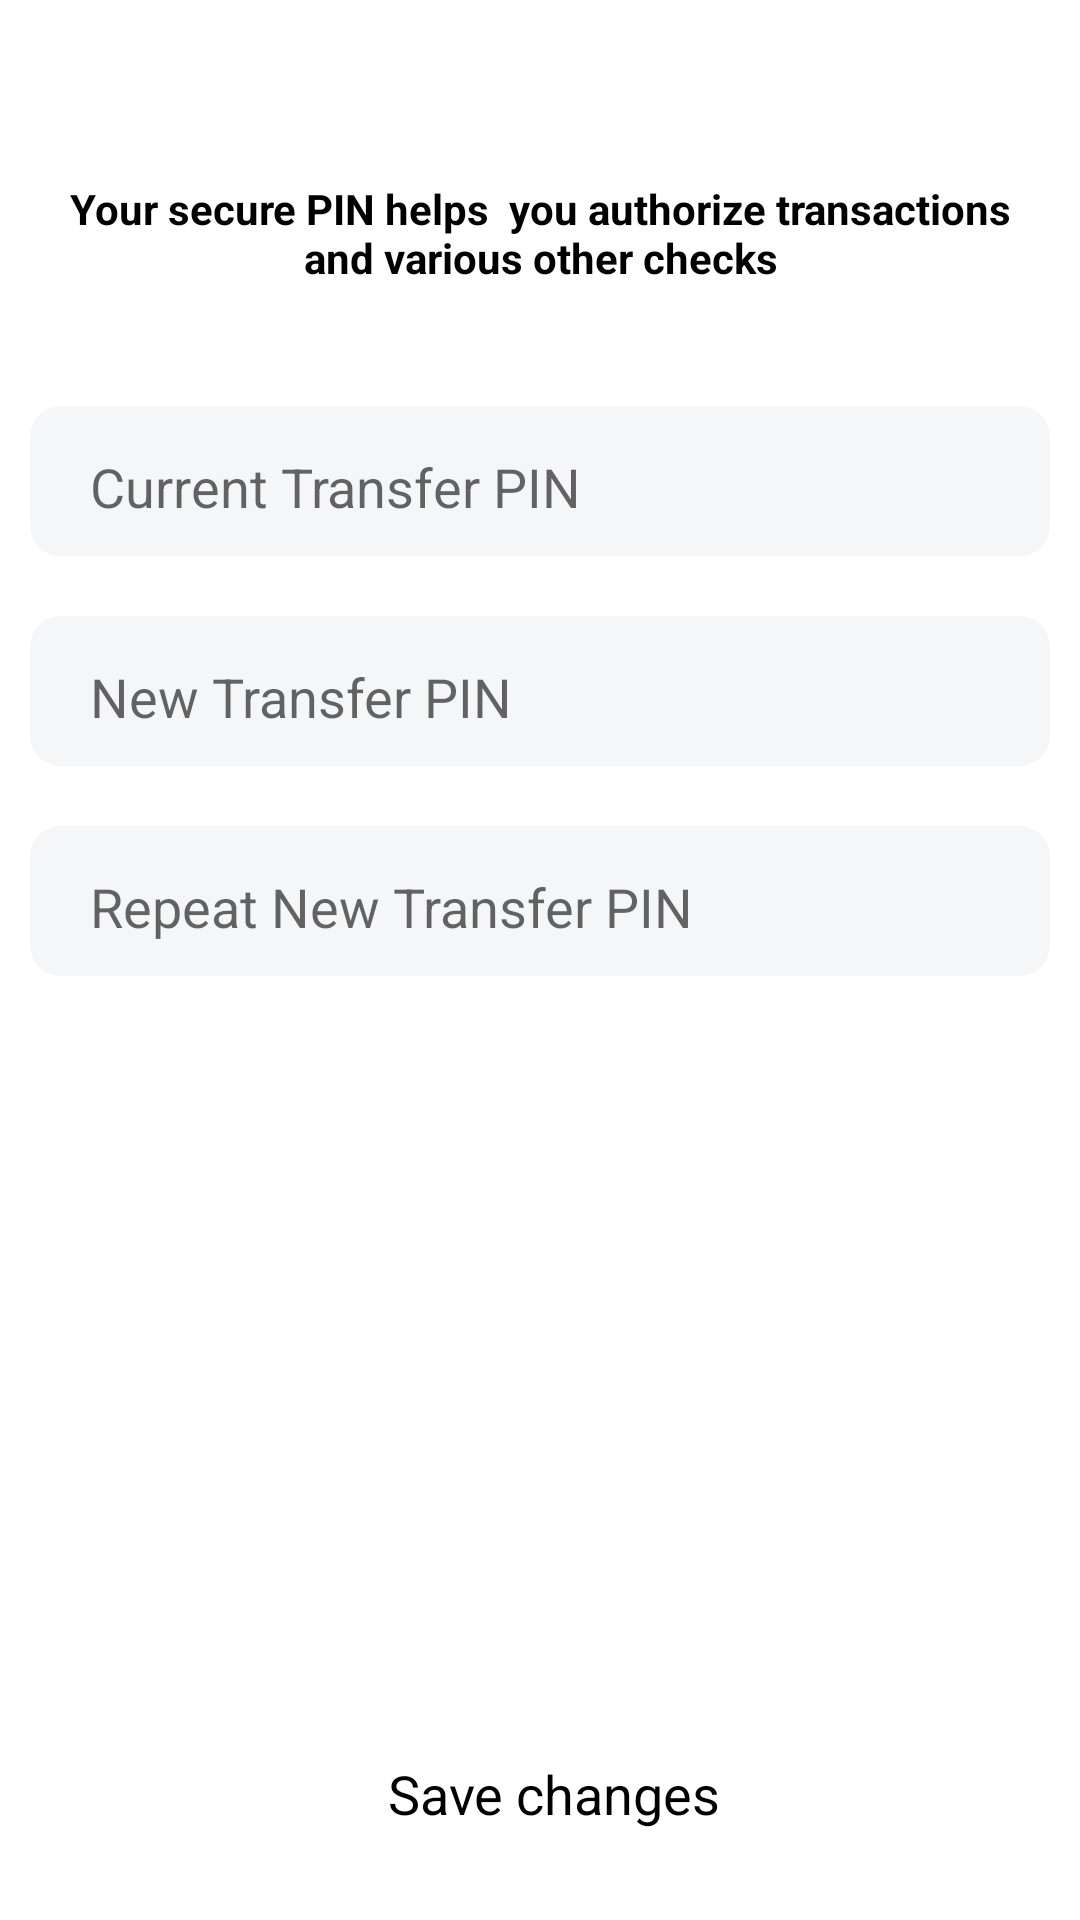

Layout XML and referenced resources for this Android screen:
<!-- AndroidManifest.xml: application theme Theme.Mp35p -->
<!-- res/layout/activity_wallet.xml -->
<?xml version="1.0" encoding="utf-8"?>
    <LinearLayout xmlns:android="http://schemas.android.com/apk/res/android"
        xmlns:app="http://schemas.android.com/apk/res-auto"
        android:layout_width="match_parent"
        android:layout_height="match_parent"
        android:background="@color/white"
        android:orientation="vertical">





        <androidx.appcompat.widget.AppCompatTextView
            android:layout_width="match_parent"
            android:layout_height="wrap_content"
            android:gravity="center"
            android:text="Your secure PIN helps  you authorize transactions and various other checks"
            android:padding="20dp"
            android:layout_marginTop="40dp"
            android:textColor="#000000"
            android:textSize="14sp"
            android:textStyle="bold" />

    <androidx.core.widget.NestedScrollView
        android:layout_width="match_parent"
        android:layout_height="match_parent"
        android:fillViewport="true">

        <LinearLayout
            android:layout_width="match_parent"
            android:layout_height="wrap_content"
            android:orientation="vertical">

            <androidx.cardview.widget.CardView
                android:layout_width="match_parent"
                android:layout_height="50dp"
                android:layout_gravity="center"
                android:layout_marginStart="10dp"
                android:layout_marginTop="20dp"
                android:layout_marginEnd="10dp"
                app:cardBackgroundColor="#0A071854"
                app:cardCornerRadius="10dp"
                app:cardElevation="0dp">

                <androidx.appcompat.widget.AppCompatEditText
                    android:id="@+id/currentPin"
                    android:layout_width="match_parent"
                    android:layout_height="50dp"
                    android:maxLength="4"
                    android:inputType="number"
                    android:layout_marginTop="2dp"
                    android:layout_marginBottom="2dp"
                    android:layout_marginStart="20dp"
                    android:layout_marginEnd="20dp"
                    android:background="@null"
                    android:hint="Current Transfer PIN"/>


            </androidx.cardview.widget.CardView>

            <androidx.cardview.widget.CardView
                android:layout_width="match_parent"
                android:layout_height="50dp"
                android:layout_gravity="center"
                android:layout_marginStart="10dp"
                android:layout_marginTop="20dp"
                android:layout_marginEnd="10dp"
                app:cardBackgroundColor="#0A071854"
                app:cardCornerRadius="10dp"
                app:cardElevation="0dp">

                <androidx.appcompat.widget.AppCompatEditText
                    android:id="@+id/newPin"
                    android:layout_width="match_parent"
                    android:layout_height="50dp"
                    android:maxLength="4"
                    android:inputType="number"
                    android:layout_marginTop="2dp"
                    android:layout_marginBottom="2dp"
                    android:layout_marginStart="20dp"
                    android:layout_marginEnd="20dp"
                    android:background="@null"
                    android:hint="New Transfer PIN"/>


            </androidx.cardview.widget.CardView>

            <androidx.cardview.widget.CardView
                android:layout_width="match_parent"
                android:layout_height="50dp"
                android:layout_gravity="center"
                android:layout_marginStart="10dp"
                android:layout_marginTop="20dp"
                android:layout_marginEnd="10dp"
                app:cardBackgroundColor="#0A071854"
                app:cardCornerRadius="10dp"
                app:cardElevation="0dp">

                <androidx.appcompat.widget.AppCompatEditText
                    android:id="@+id/confirmNewPin"
                    android:layout_width="match_parent"
                    android:layout_height="50dp"
                    android:maxLength="4"
                    android:inputType="number"
                    android:layout_marginTop="2dp"
                    android:layout_marginBottom="2dp"
                    android:layout_marginStart="20dp"
                    android:layout_marginEnd="20dp"
                    android:background="@null"
                    android:hint="Repeat New Transfer PIN"/>


            </androidx.cardview.widget.CardView>

            <LinearLayout
                android:layout_width="match_parent"
                android:layout_height="match_parent"
                android:gravity="center|bottom"
                android:layout_marginStart="10dp"
                android:layout_marginTop="30dp"
                android:layout_marginBottom="10dp"
                android:orientation="vertical">

                <androidx.appcompat.widget.AppCompatTextView
                    android:id="@+id/save_transfer_pin"
                    android:layout_width="wrap_content"
                    android:layout_height="wrap_content"
                    android:drawablePadding="10dp"
                    android:drawableEnd="@drawable/ic_down_arrow"
                    android:drawableTint="@color/purple_200"
                    android:gravity="center"
                    android:text="Save changes"
                    android:padding="20dp"
                    android:textColor="@color/black"
                    android:textSize="18sp" />

            </LinearLayout>

        </LinearLayout>

    </androidx.core.widget.NestedScrollView>


    </LinearLayout>
<!-- res/layout/barrier_loader.xml (included above) -->
<?xml version="1.0" encoding="utf-8"?>
<LinearLayout xmlns:android="http://schemas.android.com/apk/res/android"
    xmlns:app="http://schemas.android.com/apk/res-auto"
    xmlns:tools="http://schemas.android.com/tools"
    android:id="@+id/barrier"
    android:layout_width="match_parent"
    android:layout_height="match_parent"
    android:background="@color/view_background"
    android:orientation="vertical"
    android:visibility="gone">

    <LinearLayout
        android:id="@+id/linearLayout"
        android:layout_width="match_parent"
        android:layout_height="80dp"
        android:gravity="start"
        android:orientation="horizontal"
        app:layout_constraintEnd_toEndOf="parent"
        app:layout_constraintStart_toStartOf="parent"
        app:layout_constraintTop_toTopOf="parent">

        <androidx.appcompat.widget.AppCompatImageView
            android:id="@+id/app_logo"
            android:layout_width="wrap_content"
            android:layout_height="wrap_content"
            app:layout_constraintEnd_toEndOf="parent"
            app:layout_constraintStart_toStartOf="parent"
            app:layout_constraintTop_toTopOf="parent"
            app:srcCompat="@drawable/kolo_white_transparent" />

        <LinearLayout
            android:layout_width="wrap_content"
            android:layout_height="wrap_content"
            android:layout_marginStart="20dp"
            android:orientation="vertical">

            <TextView
                android:layout_width="wrap_content"
                android:layout_height="wrap_content"
                android:layout_marginTop="15dp"
                android:fontFamily="@font/quick_sand_bold"
                android:gravity="center"
                android:text="Kolomoni"
                android:textColor="@color/black"
                android:textSize="20sp" />

            <TextView
                android:layout_width="wrap_content"
                android:layout_height="wrap_content"
                android:fontFamily="@font/quick_sand_bold"
                android:gravity="center"
                android:text="AGENCY BANKING"
                android:textColor="@color/light_gray"
                android:textSize="10sp" />
        </LinearLayout>


    </LinearLayout>

    <LinearLayout
        android:id="@+id/linearLayout9"
        android:layout_width="match_parent"
        android:layout_height="match_parent"
        android:gravity="center"
        android:orientation="vertical"
        android:paddingLeft="20dp"
        android:paddingTop="20dp"
        android:paddingRight="20dp"
        android:paddingBottom="20dp"
        app:layout_constraintEnd_toEndOf="parent"
        app:layout_constraintStart_toStartOf="parent">

        <TextView
            android:id="@+id/loading_text"
            android:layout_width="wrap_content"
            android:layout_height="wrap_content"
            android:gravity="center"
            android:textColor="@color/black"
            android:textSize="20sp"
            android:text="LOADING..." />

        <com.google.android.material.progressindicator.LinearProgressIndicator
            android:id="@+id/progress_bar"
            android:layout_width="match_parent"
            android:layout_height="wrap_content"
            android:indeterminate="true"
            android:progress="30"
            app:indicatorColor="@color/text_orange"
            app:layout_constraintBottom_toBottomOf="parent"
            app:layout_constraintEnd_toEndOf="parent"
            app:layout_constraintStart_toStartOf="parent"
            app:layout_constraintTop_toTopOf="parent"
            app:trackColor="@color/light_gray"
            app:trackCornerRadius="5dp"
            app:trackThickness="10dp" />
    </LinearLayout>


</LinearLayout>
<!-- resources referenced by this layout -->
<resources>
  <color name="black">#FF000000</color>
  <color name="light_gray">#AAB8C2</color>
  <color name="purple_200">#FFBB86FC</color>
  <color name="text_orange">#FF6600</color>
  <color name="view_background">#F3F5F9</color>
  <color name="white">#FFFFFFFF</color>
  <!-- drawable kolo_white_transparent: vector/xml drawable (drawable, 2568 chars, omitted) -->
  <style name="Theme.Mp35p" parent="Theme.MaterialComponents.DayNight.DarkActionBar">
  
          
          <item name="colorPrimary">@color/purple_500</item>
          <item name="colorPrimaryVariant">@color/purple_700</item>
          <item name="colorOnPrimary">@color/white</item>
          
          <item name="colorSecondary">@color/teal_200</item>
          <item name="colorSecondaryVariant">@color/teal_700</item>
          <item name="colorOnSecondary">@color/black</item>
          
          <item name="android:windowFullscreen">true</item>
          <item name="android:statusBarColor" tools:targetApi="l">?attr/colorPrimaryVariant</item>
          
      </style>
  <color name="purple_500">#FF6200EE</color>
  <color name="purple_700">#FF3700B3</color>
  <color name="teal_200">#FF03DAC5</color>
  <color name="teal_700">#FF018786</color>
</resources>
